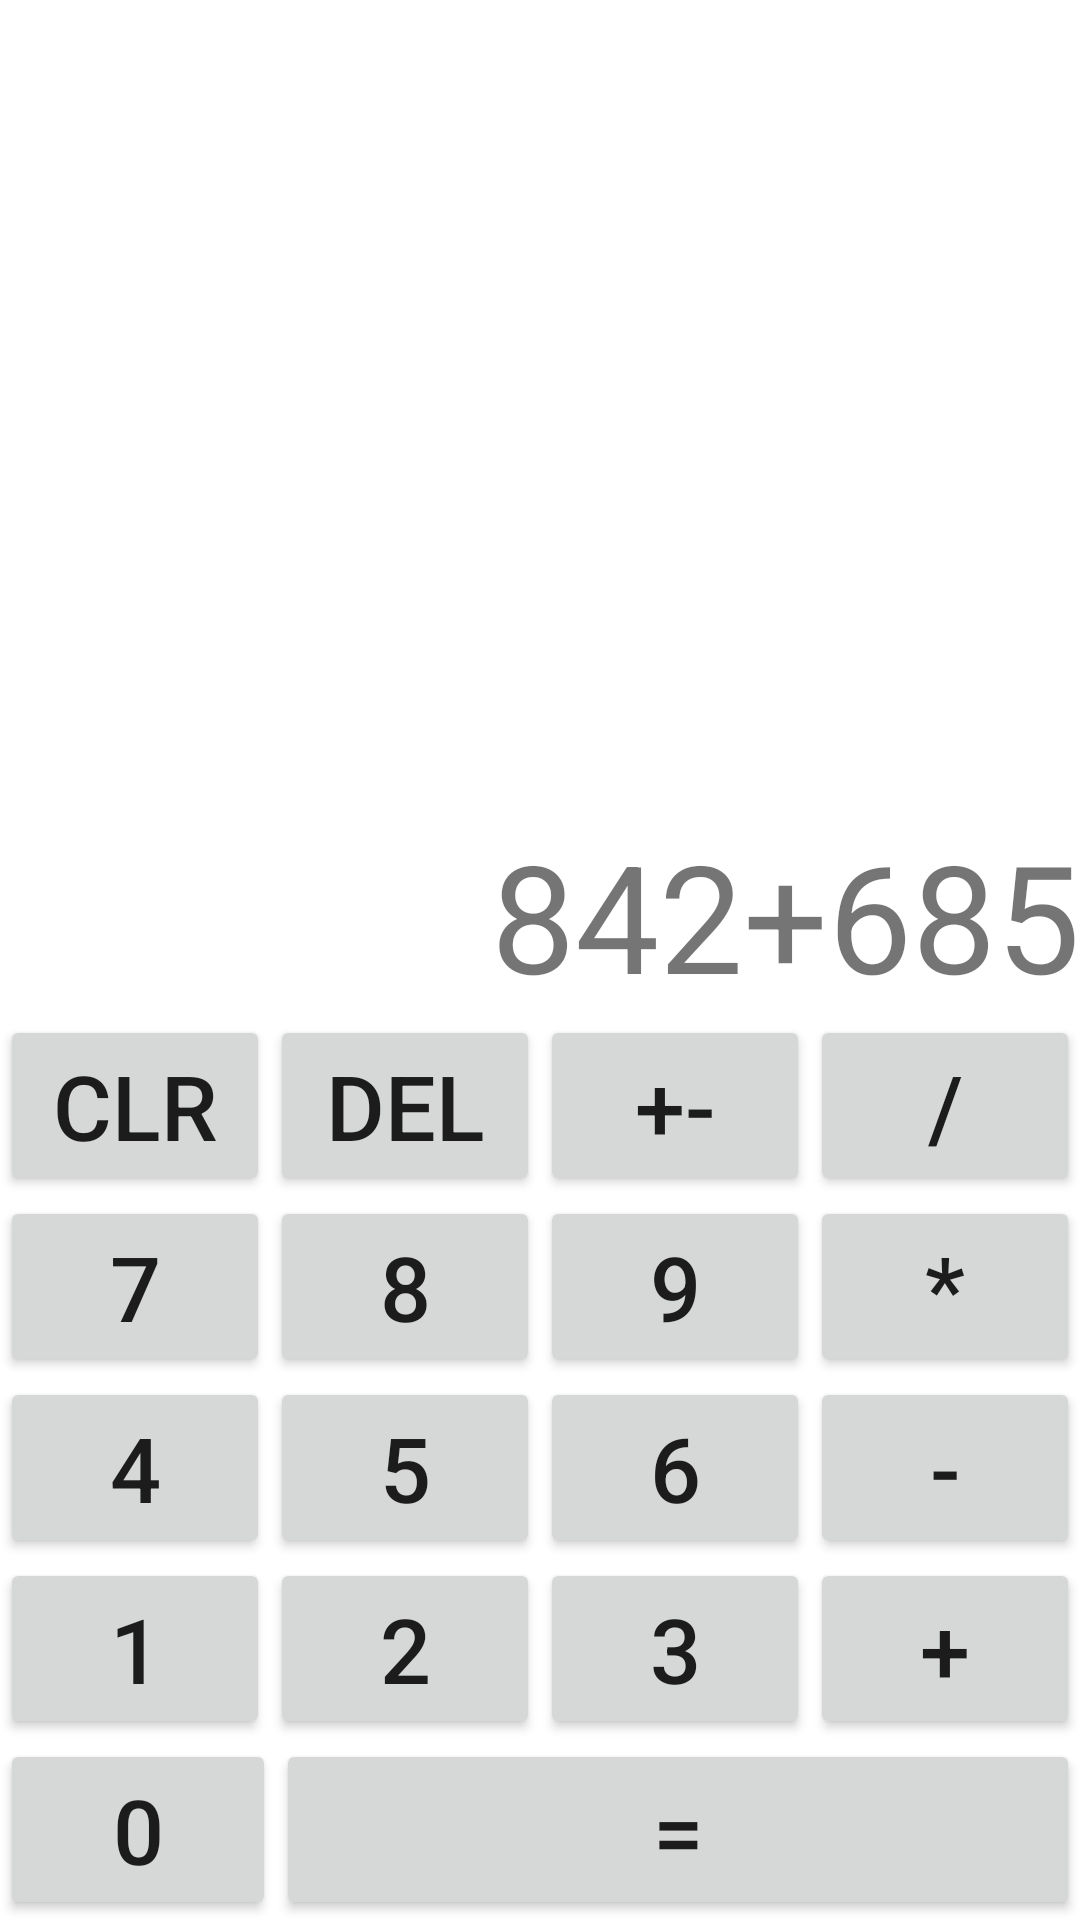

This screen was rendered from an Android layout file. Write that file and the resources it references.
<!-- AndroidManifest.xml: application theme AppTheme -->
<!-- res/layout/activity_calculator.xml -->
<?xml version="1.0" encoding="utf-8"?>
<androidx.constraintlayout.widget.ConstraintLayout xmlns:android="http://schemas.android.com/apk/res/android"
    xmlns:app="http://schemas.android.com/apk/res-auto"
    xmlns:tools="http://schemas.android.com/tools"
    android:layout_width="match_parent"
    android:layout_height="match_parent"
    android:orientation="vertical"
    tools:context="ru.vasilev.labs.activities.CalculatorActivity">

    <TextView
        android:id="@+id/mainTextEdit"
        android:layout_width="match_parent"
        android:layout_height="wrap_content"
        android:layout_gravity="bottom"
        android:gravity="end|bottom"
        android:text="842+685"
        android:textSize="50sp"
        app:layout_constraintBottom_toTopOf="@+id/tableButtons" />

    <TableLayout
        android:id="@+id/tableButtons"
        android:layout_width="match_parent"
        android:layout_height="wrap_content"
        app:layout_constraintBottom_toBottomOf="parent">

        <TableRow
            android:layout_width="match_parent"
            android:layout_height="match_parent">

            <Button
                android:id="@+id/clrButton"
                android:layout_width="wrap_content"
                android:layout_height="wrap_content"
                android:layout_weight="1"
                android:tag="c"
                android:text="@string/clrBtn"
                android:textSize="@dimen/btnCalcSize" />

            <Button
                android:id="@+id/delButton"
                android:layout_width="wrap_content"
                android:layout_height="wrap_content"
                android:layout_weight="1"
                android:tag="d"
                android:text="@string/delBtn"
                android:textSize="@dimen/btnCalcSize" />

            <Button
                android:id="@+id/pmButton"
                android:layout_width="wrap_content"
                android:layout_height="wrap_content"
                android:layout_weight="1"
                android:tag="+-"
                android:text="+-"
                android:textSize="@dimen/btnCalcSize" />

            <Button
                android:id="@+id/divideButton"
                android:layout_width="wrap_content"
                android:layout_height="wrap_content"
                android:layout_weight="1"
                android:tag="/"
                android:text="/"
                android:textSize="@dimen/btnCalcSize" />

        </TableRow>

        <TableRow
            android:layout_width="match_parent"
            android:layout_height="match_parent">

            <Button
                android:id="@+id/d7Button"
                android:layout_width="wrap_content"
                android:layout_height="wrap_content"
                android:layout_weight="1"
                android:tag="7"
                android:text="7"
                android:textSize="@dimen/btnCalcSize" />

            <Button
                android:id="@+id/d8Button"
                android:layout_width="wrap_content"
                android:layout_height="wrap_content"
                android:layout_weight="1"
                android:tag="8"
                android:text="8"
                android:textSize="@dimen/btnCalcSize" />

            <Button
                android:id="@+id/d9Button"
                android:layout_width="wrap_content"
                android:layout_height="wrap_content"
                android:layout_weight="1"
                android:tag="9"
                android:text="9"
                android:textSize="@dimen/btnCalcSize" />

            <Button
                android:id="@+id/multButton"
                android:layout_width="wrap_content"
                android:layout_height="wrap_content"
                android:layout_weight="1"
                android:tag="*"
                android:text="*"
                android:textSize="@dimen/btnCalcSize" />
        </TableRow>

        <TableRow
            android:layout_width="match_parent"
            android:layout_height="match_parent">

            <Button
                android:id="@+id/d4Button"
                android:layout_width="wrap_content"
                android:layout_height="wrap_content"
                android:layout_weight="1"
                android:tag="4"
                android:text="4"
                android:textSize="@dimen/btnCalcSize" />

            <Button
                android:id="@+id/d5Button"
                android:layout_width="wrap_content"
                android:layout_height="wrap_content"
                android:layout_weight="1"
                android:tag="5"
                android:text="5"
                android:textSize="@dimen/btnCalcSize" />

            <Button
                android:id="@+id/d6Button"
                android:layout_width="wrap_content"
                android:layout_height="wrap_content"
                android:layout_weight="1"
                android:tag="6"
                android:text="6"
                android:textSize="@dimen/btnCalcSize" />

            <Button
                android:id="@+id/minusButton"
                android:layout_width="wrap_content"
                android:layout_height="wrap_content"
                android:layout_weight="1"
                android:tag="-"
                android:text="-"
                android:textSize="@dimen/btnCalcSize" />
        </TableRow>

        <TableRow
            android:layout_width="match_parent"
            android:layout_height="match_parent">

            <Button
                android:id="@+id/d1Button"
                android:layout_width="wrap_content"
                android:layout_height="wrap_content"
                android:layout_weight="1"
                android:tag="1"
                android:text="1"
                android:textSize="@dimen/btnCalcSize" />

            <Button
                android:id="@+id/d2Button"
                android:layout_width="wrap_content"
                android:layout_height="wrap_content"
                android:layout_weight="1"
                android:tag="2"
                android:text="2"
                android:textSize="@dimen/btnCalcSize" />

            <Button
                android:id="@+id/d3Button"
                android:layout_width="wrap_content"
                android:layout_height="wrap_content"
                android:layout_weight="1"
                android:tag="3"
                android:text="3"
                android:textSize="@dimen/btnCalcSize" />

            <Button
                android:id="@+id/plusButton"
                android:layout_width="wrap_content"
                android:layout_height="wrap_content"
                android:layout_weight="1"
                android:tag="+"
                android:text="+"
                android:textSize="@dimen/btnCalcSize" />
        </TableRow>

        <TableRow
            android:layout_width="match_parent"
            android:layout_height="match_parent">

            <Button
                android:id="@+id/d0Button"
                android:layout_width="wrap_content"
                android:layout_height="wrap_content"
                android:layout_weight="1"
                android:tag="0"
                android:text="0"
                android:textSize="@dimen/btnCalcSize" />

            <Button
                android:id="@+id/equalsButton"
                android:layout_width="wrap_content"
                android:layout_height="wrap_content"
                android:layout_span="3"
                android:layout_weight="1"
                android:tag="="
                android:text="="
                android:textSize="@dimen/btnCalcSize" />

        </TableRow>
    </TableLayout>

</androidx.constraintlayout.widget.ConstraintLayout>
<!-- resources referenced by this layout -->
<resources>
  <dimen name="btnCalcSize">30sp</dimen>
  <string name="clrBtn" translatable="false">CLR</string>
  <string name="delBtn" translatable="false">DEL</string>
</resources>
